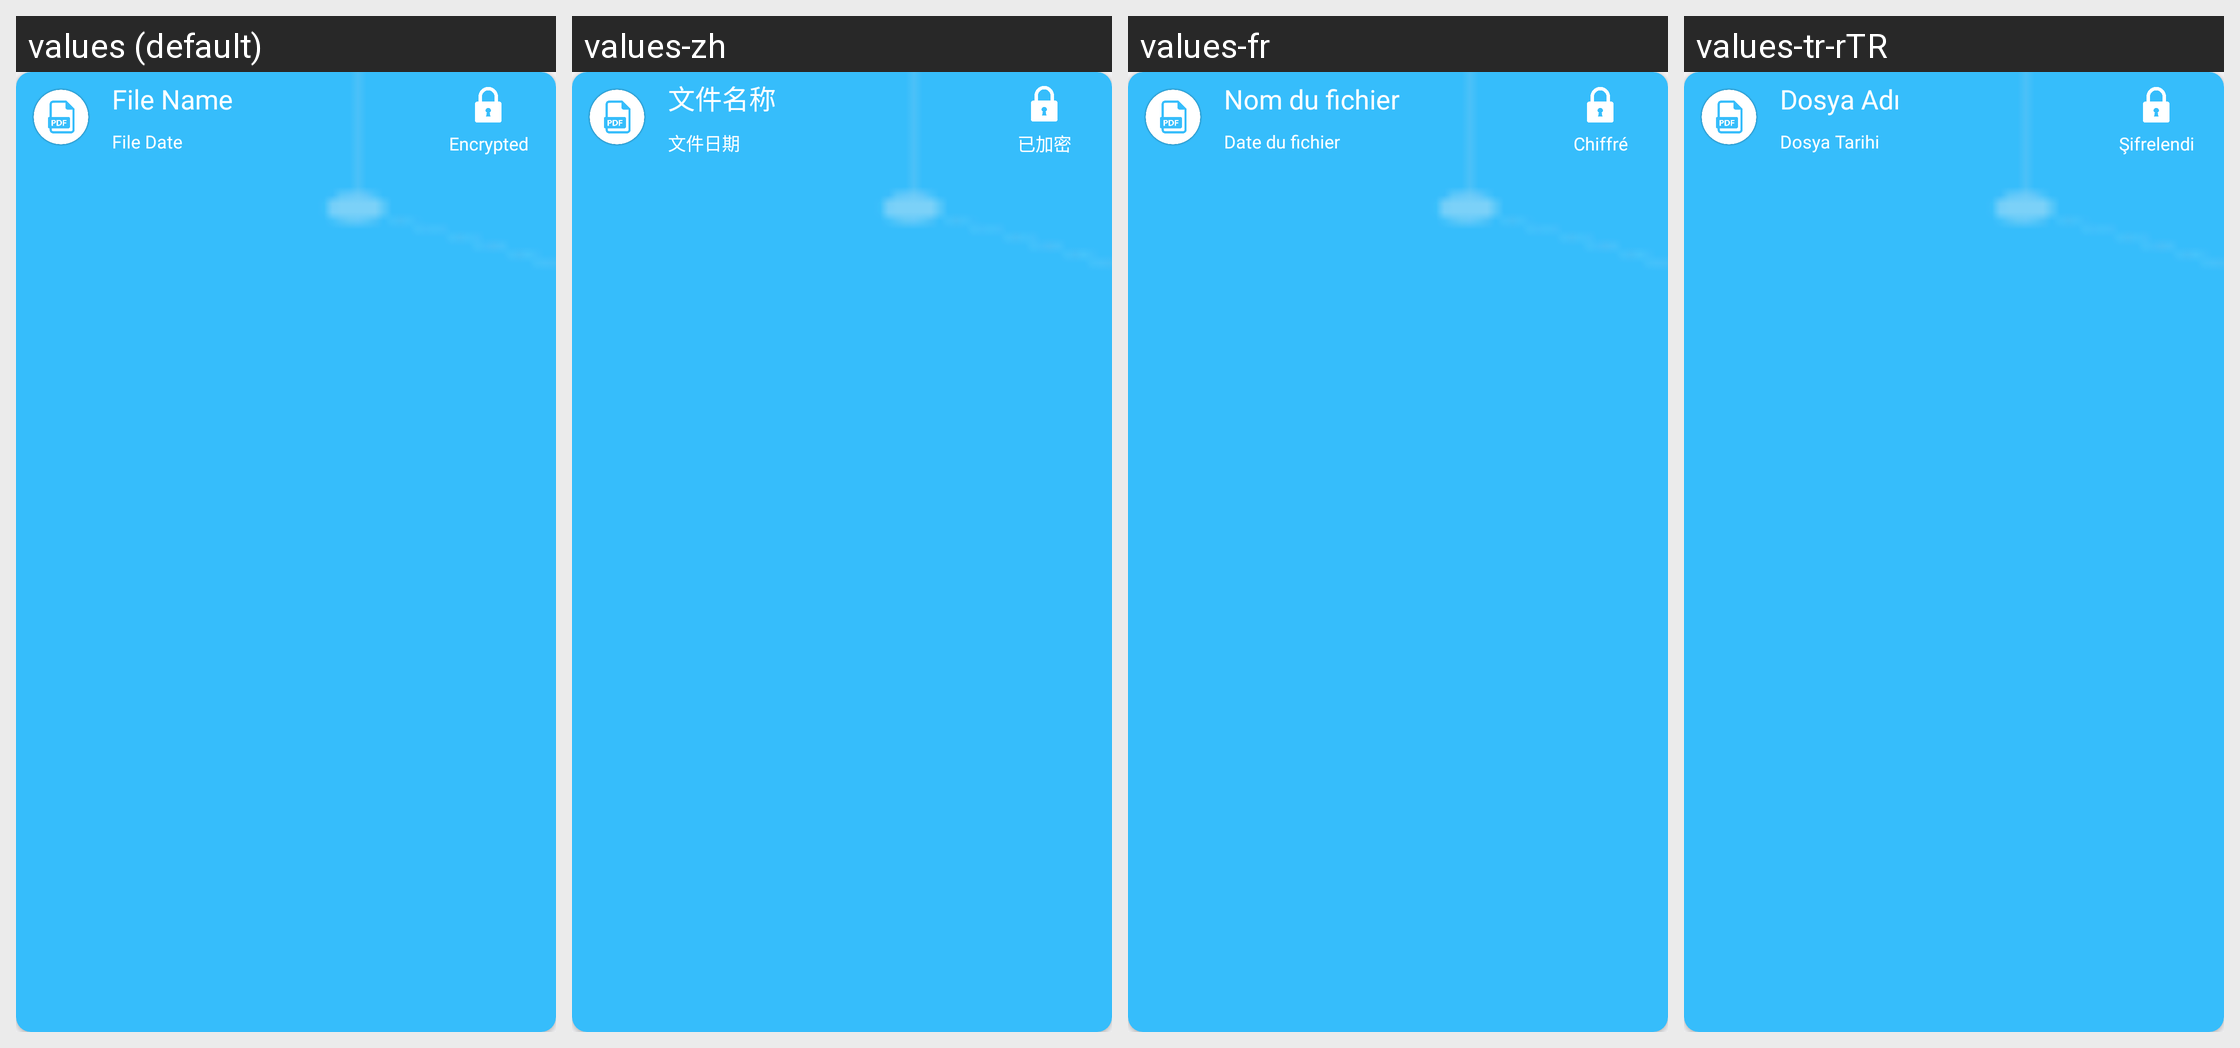

For this localized Android screen grid, give each drawn string resource with its value in every locale shown.
Android screen res/layout/layout_item_history.xml rendered under 4 locales, left to right: values (default), values-zh, values-fr, values-tr-rTR. Device: Nexus 5 (rendered at 1080×1920; each locale shown at half size, 540×960, under a caption strip naming it); theme AppThemeWhite.
Other locales in the repository, not shown: values-bs, values-de, values-es, values-hi, values-it, values-ja, values-pt-rBR, values-ru.
Strings drawn on this screen, with the default value and each locale's value (text and hints the layout hard-codes, and strings that could not be matched under every locale, appear in the picture but are not listed):

file_name_text
  values: File Name
  values-zh: 文件名称
  values-fr: Nom du fichier
  values-tr-rTR: Dosya Adı

file_date_text
  values: File Date
  values-zh: 文件日期
  values-fr: Date du fichier
  values-tr-rTR: Dosya Tarihi

encrypted
  values: Encrypted
  values-zh: 已加密
  values-fr: Chiffré
  values-tr-rTR: Şifrelendi
